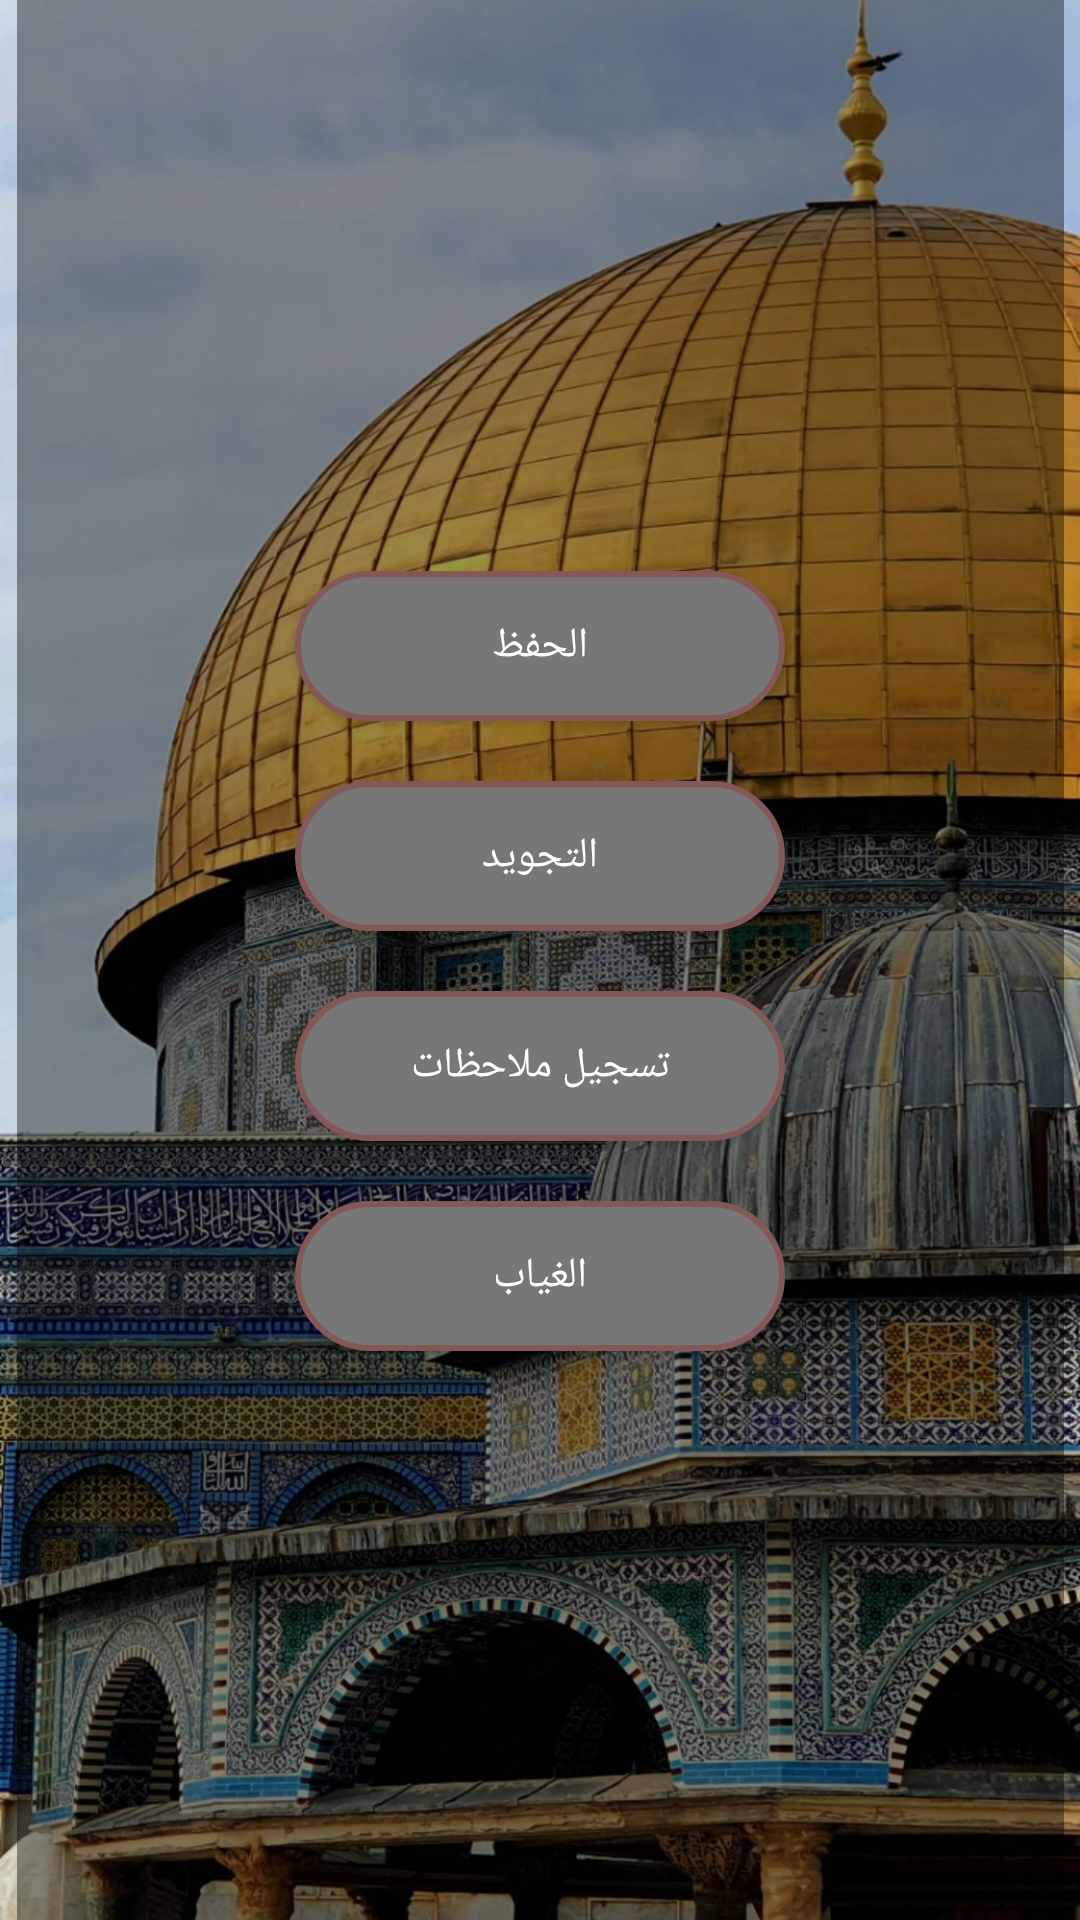

Here is an Android app screen rendered from its layout file. Give the layout XML and the strings, colors and styles it references.
<!-- AndroidManifest.xml: application theme Theme.Quran_home -->
<!-- res/layout/activity_student_page.xml -->
<?xml version="1.0" encoding="utf-8"?>
<androidx.constraintlayout.widget.ConstraintLayout xmlns:android="http://schemas.android.com/apk/res/android"
    xmlns:app="http://schemas.android.com/apk/res-auto"
    xmlns:tools="http://schemas.android.com/tools"
    android:layout_width="match_parent"
    android:layout_height="match_parent"
    android:background="@drawable/background"
    tools:context=".StudentPageActivity">

    <LinearLayout
        android:id="@+id/constraintLayout"
        android:layout_width="349dp"
        android:layout_height="642dp"
        android:layout_marginStart="26dp"
        android:layout_marginEnd="26dp"
        android:background="@color/black"
        android:gravity="center"
        android:orientation="vertical"
        app:layout_constraintBottom_toBottomOf="parent"
        app:layout_constraintEnd_toEndOf="parent"
        app:layout_constraintHorizontal_bias="0.5"
        app:layout_constraintStart_toStartOf="parent"
        app:layout_constraintTop_toTopOf="parent"
        app:layout_constraintVertical_bias="0.5">

        <Button
            style="@style/myButton"
            android:onClick="memorizing"
            android:text="@string/quran_Memorizing"/>

        <Button
            style="@style/myButton"
            android:onClick="recitation"
            android:text="@string/recitation" />

        <Button
            style="@style/myButton"
            android:onClick="notes"
            android:text="@string/notes" />
        <Button
            style="@style/myButton"
            android:onClick="absence"
            android:text="@string/absence" />
    </LinearLayout>

</androidx.constraintlayout.widget.ConstraintLayout>
<!-- resources referenced by this layout -->
<resources>
  <color name="black">#65000000</color>
  <!-- drawable background: jpg bitmap (drawable, 313955 bytes) -->
  <string name="absence">الغياب</string>
  <string name="notes">تسجيل ملاحظات</string>
  <string name="quran_Memorizing">الحفظ</string>
  <string name="recitation">التجويد</string>
  <style name="myButton">
          <item name="android:layout_height">50dp</item>
          <item name="android:background">@drawable/button</item>
          <item name="android:layout_width">wrap_content</item>
          <item name="android:ems">10</item>
          <item name="android:layout_margin">10dp</item>
          <item name="android:gravity">center</item>
          <item name="android:textColor">#FFFFFF</item>
          <item name="android:radius">20dp</item>
          <item name="android:importantForAutofill">no</item>
      </style>
  <style name="Theme.Quran_home" parent="Theme.MaterialComponents.DayNight.NoActionBar">
          
          <item name="colorPrimary">@color/gray</item>
          <item name="colorPrimaryVariant">@color/gray</item>
          <item name="colorOnPrimary">@color/white</item>
          
          <item name="colorSecondary">@color/gray</item>
          <item name="colorSecondaryVariant">@color/gray</item>
          <item name="colorOnSecondary">@color/black</item>
          
          <item name="android:statusBarColor">?attr/colorPrimaryVariant</item>
          
      </style>
  <!-- drawable button (drawable-v24) -->
  <?xml version="1.0" encoding="utf-8"?>
  <selector xmlns:android="http://schemas.android.com/apk/res/android" >
      <item android:state_pressed="true" >
          <shape android:shape="rectangle"  >
              <corners android:radius="100dp" />
              <stroke android:width="1dip" android:color="@color/green" />
              <solid android:color="@color/red"/>
  
          </shape>
      </item>
      <item android:state_enabled="false">
          <shape android:shape="rectangle"  >
              <corners android:radius="100dp" />
              <stroke android:width="1dip" android:color="@color/green" />
              <solid android:color="@color/red"/>
          </shape>
      </item>
      <item >
          <shape android:shape="rectangle"  >
              <corners android:radius="100dp" />
              <stroke android:width="2dip" android:color="@color/red" />
              <solid  android:color="@color/gray" />
          </shape>
      </item>
  </selector>
  <color name="gray">#777777</color>
  <color name="white">#BFFFFFFF</color>
  <color name="green">#578F49</color>
  <color name="red">#855858</color>
</resources>
